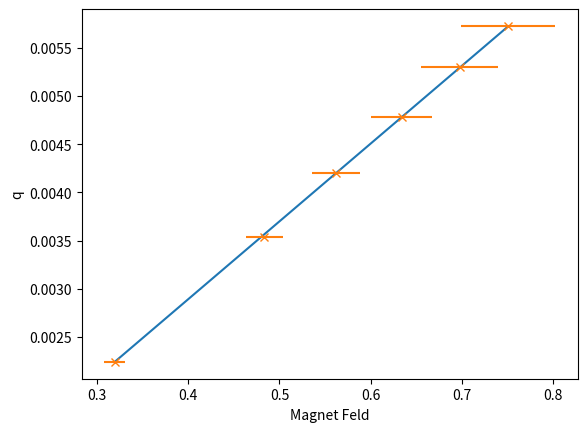

Here is the Python script that generated this plot:
# -*- coding: utf-8 -*-
"""
Created on Wed Jan 18 13:40:34 2017

[redacted]
"""

import numpy as np
import matplotlib.pyplot as plt
from scipy.optimize import curve_fit as curve_fit



#____________________Messdaten_______________________________

serie = 2

if serie == 1:          #Set1 mit Ausreisser
    q = np.array([5.6536, 5.8741, 4.4131, 3.7338, 2.4297, 1.8257])*10**(-3)
    err_q = np.array([0.0349, 0.0343, 0.0268, 0.0217, 0.0137, 0.0103])*10**(-3)

    I = np.array([1000.0, 900.0, 800.0, 700.0, 500.0, 403.0])*10**(-3)
    Tlist = np.array([186.4, 185.0, 185.2, 185.6, 185.8, 185.9])+273

    I2 = np.array([1000.0, 800.0, 700.0, 500.0, 403.0])*10**(-3)
    q2 = np.array([5.6536, 4.4131, 3.7338, 2.4297, 1.8257])*10**(-3)

elif serie == 2:        #Set 2, viel schöner :)
    q = np.array([5.7280,5.3001,4.7840,4.2071,3.5424,2.2464])*10**(-3)
    err_q = np.array([0.0041,0.0032,0.0032,0.0029,0.0025,0.0015])*10**(-3)
    
    I = np.array([1000,900,800,700,600,402])*10**(-3)
    Tlist = np.array([187.5,186.7,186.5,186.5,186.3,184.1])+273
 
 
#______________Berechnung B Feld_______________________

def BFeld(I):
    c = 1.5659e-2
    a1 = 0.6113
    a2 = 0.5146
    a3 = -0.3907
    return c + a1*I + a2*I**2 + a3*I**3   

B =[]
for i in I:
    b=BFeld(i)
    B.append(b)    
B=np.array(B)

#B2 =[]
#for i in I2:
#    b=BFeld(i)
#    B2.append(b)    
#B2=np.array(B2)

#___________________Fehlerrechung________________________________
 
 
"""Ableitungen"""
def dmdalpha(alpha,a,k,T,epsilon,l,L):
    return 2*a*k*T/(epsilon*l*L*(1-l/(2*L)))

def dmda(alpha,a,k,T,epsilon,l,L):
    return 2*alpha*k*T/(epsilon*l*L*(1-l/(2*L)))

def dmdT(alpha,a,k,T,epsilon,l,L):
    return 2*alpha*a*k/(epsilon*l*L*(1-l/(2*L)))

def dmdepsilon(alpha,a,k,T,epsilon,l,L):
    return -2*alpha*a*k*T/(epsilon**2*l*L*(1-l/(2*L)))

def dmdl(alpha,a,k,T,epsilon,l,L):
    return 8*alpha*a*k*T*(l-L)/(epsilon*l**2*(2*L-l)**2)

def dmdL(alpha,a,k,T,epsilon,l,L):
    return -8*alpha*a*k*T/(epsilon*l*(2*L-l)**2)

def dBdc():
    return  1

def dBda1(I):
    return I

def dBda2(I):
    return I**2
    
def dBda3(I):
    return I**3
    
def dBdI(a1,a2,a3,I):
    return a1 + 2*a2*I + 3*a3*I**2
    

"""Fehler auf m"""

def um(alpha,a,k,T,epsilon,l,L,err_alpha,err_a,err_T,err_epsilon,err_l,err_L):
    dalpha = dmdalpha(alpha,a,k,T,epsilon,l,L)
    da = dmda(alpha,a,k,T,epsilon,l,L)
    dT = dmdT(alpha,a,k,T,epsilon,l,L)
    depsilon = dmdepsilon(alpha,a,k,T,epsilon,l,L)
    dl = dmdl(alpha,a,k,T,epsilon,l,L)
    dL = dmdL(alpha,a,k,T,epsilon,l,L)
    return np.sqrt((dalpha*err_alpha)**2 + (da*err_a)**2 + (dT*err_T)**2 + ( depsilon*err_epsilon)**2 + (dl*err_l)**2 + (dL*err_L)**2)

"""Fehler auf B"""

def uB (c,a1,a2,a3,I,err_c, err_a1, err_a2, err_a3, err_I):
    dc = dBdc()
    da1 = dBda1(I)
    da2 = dBda2(I)
    da3 = dBda3(I)
    dI = dBdI(a1,a2,a3,I)
    return np.sqrt((dc*err_c)**2 + (da1 * err_a1)**2 + (da2 * err_a2)**2 + (da3 * err_a3)**2 + (dI * err_I)**2)


#_________________________Konstanten_______________________
epsilon = 0.953
err_epsilon = 0.0026
L = 7*10**(-2)
l = 0.455
a = 2.5 * 10**-(3)
k = 1.381 * 10**(-23)
T = np.mean(Tlist)

c = 1.5659e-2
a1 = 0.6113
a2 = 0.5146
a3 = -0.3907


#__________________________Fit__________________________

def f(x, alpha, b):
    return x*alpha + b

fitparam, cov = curve_fit(f, B, q, sigma = err_q , p0 = [0.00808425613302,-0.00034293204896])
alpha, b = fitparam

#alpha,b = np.polyfit(B, q, 1)           #alpha = Steigung, b = y-Achsenabschnitt
#m2,b2 = np.polyfit(B2, q2, 1)



#__________________________Unsicherheiten_________________
err_L = 0.1e-3
err_l = 2e-3
err_T = np.std(Tlist)
err_epsilon = 0.0026
err_alpha = np.sqrt(cov[0:1,0:1])
err_a = 0.1e-3
err_I = 0

err_c = 2.7819e-3
err_a1 = 2.0927e-2
err_a2 = 4.1541e-2
err_a3 = 2.2721e-2


#__________________________Plot_________________________
err_B = []
for i in I:
    ub = uB(c,a1,a2,a3,i,err_c, err_a1, err_a2, err_a3, err_I)
    err_B.append(ub)
err_B = np.array(err_B)


plt.figure()
plt.plot(B,alpha*B+b)
plt.errorbar(B,q,xerr=err_B,  fmt='x')
#plt.plot(B2,m2*B2+b2)
plt.xlabel("Magnet Feld")
plt.ylabel("q")
plt.show()





m = alpha*a*k*T*2/(epsilon*l*L*(1-L/(2*l))) 
um = um(alpha,a,k,T,epsilon,l,L,err_alpha,err_a,err_T,err_epsilon,err_l,err_L)
print(m, um)           
